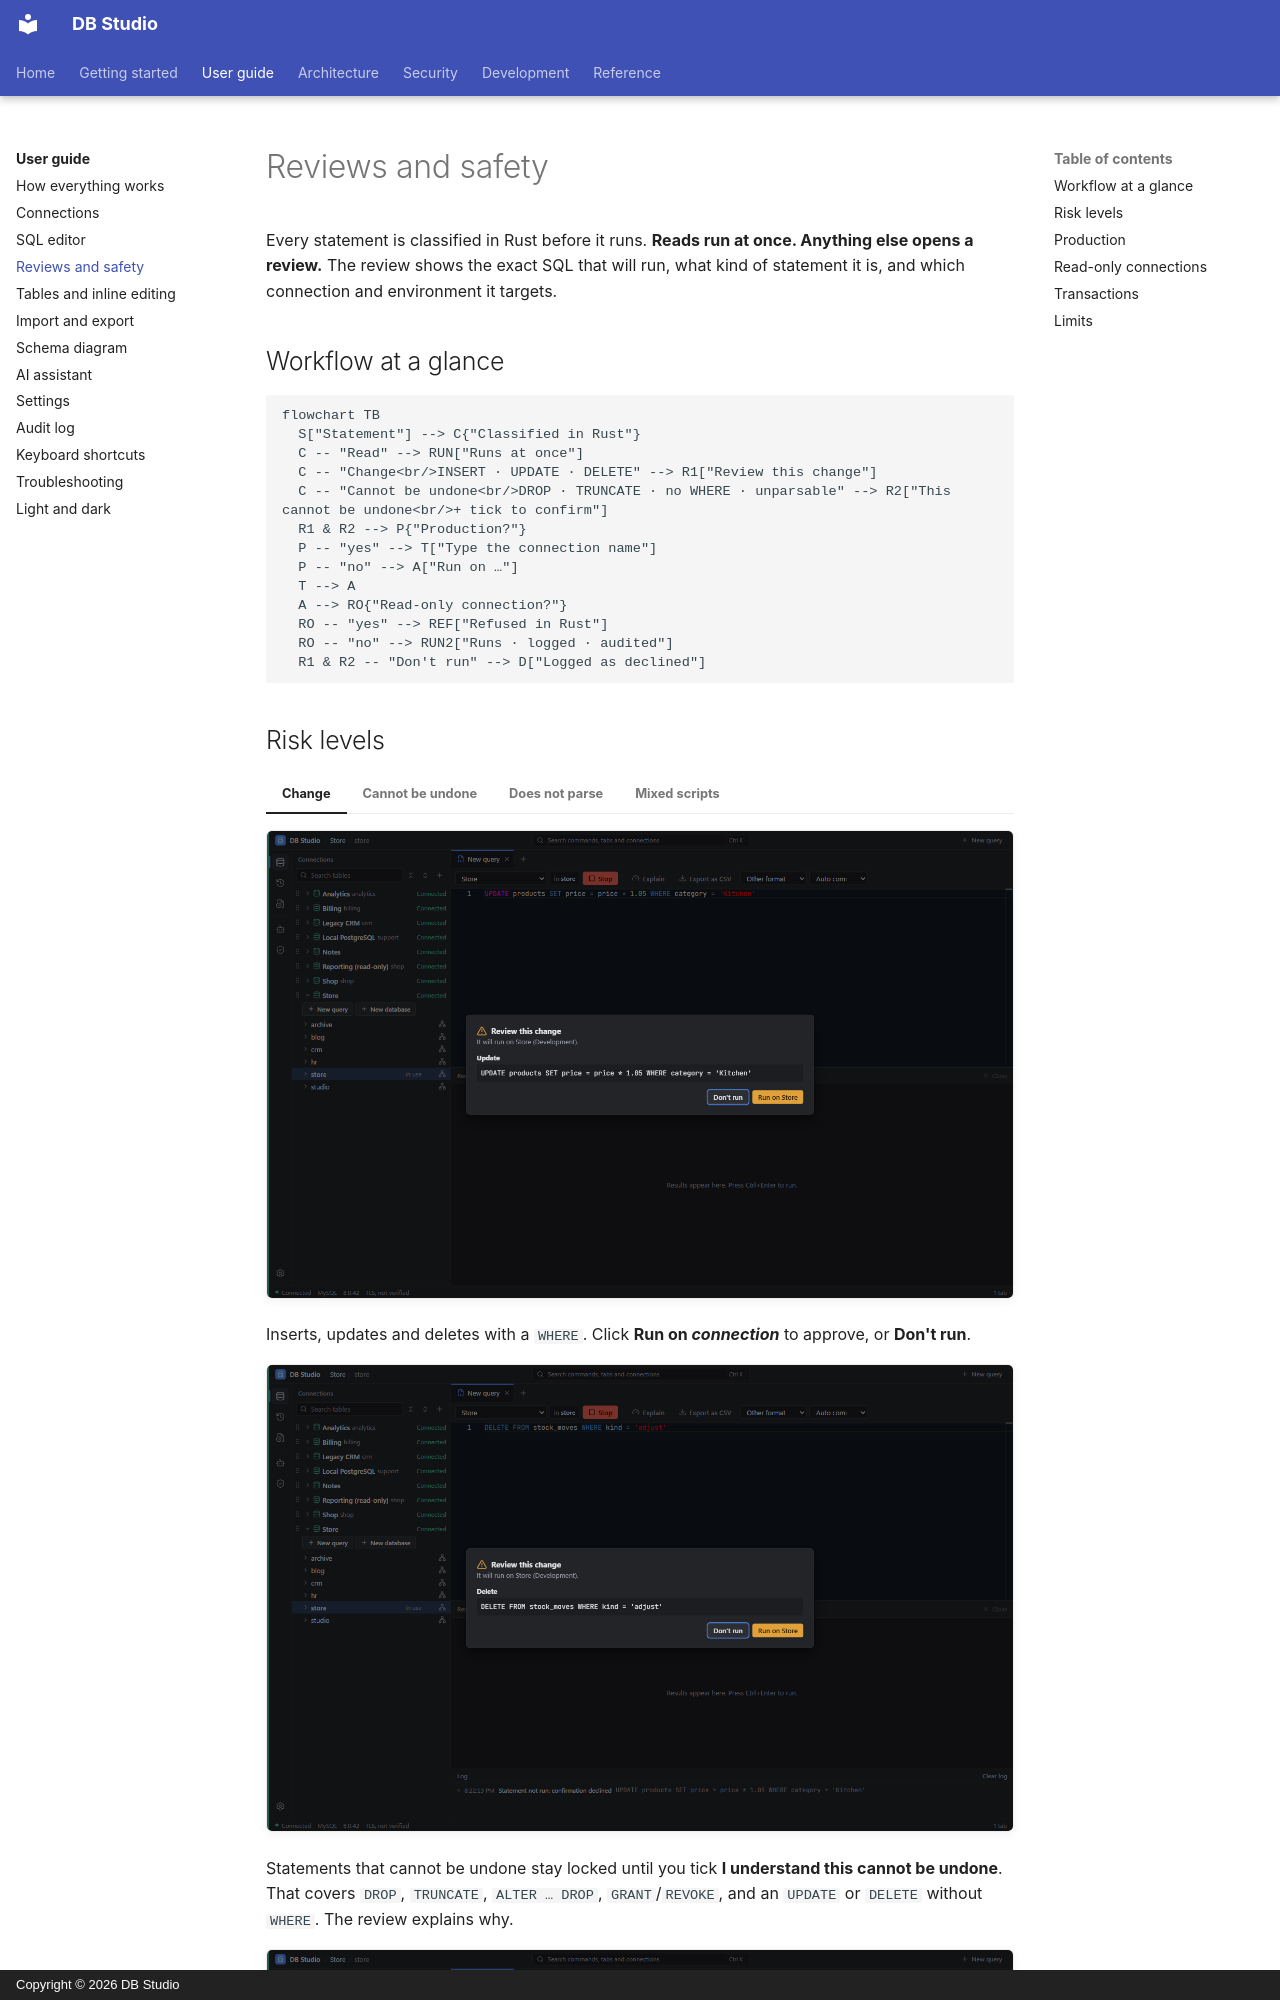

repository: hasinishraq/db-studio-documentation · page: user-guide/safety/index.html · generator: mkdocs · copyright: Copyright © 2026 DB Studio

# Reviews and safety

Every statement is classified in Rust before it runs. **Reads run at once. Anything else opens a
review.** The review shows the exact SQL that will run, what kind of statement it is, and which
connection and environment it targets.

## Workflow at a glance

```mermaid
flowchart TB
  S["Statement"] --> C{"Classified in Rust"}
  C -- "Read" --> RUN["Runs at once"]
  C -- "Change<br/>INSERT · UPDATE · DELETE" --> R1["Review this change"]
  C -- "Cannot be undone<br/>DROP · TRUNCATE · no WHERE · unparsable" --> R2["This cannot be undone<br/>+ tick to confirm"]
  R1 & R2 --> P{"Production?"}
  P -- "yes" --> T["Type the connection name"]
  P -- "no" --> A["Run on …"]
  T --> A
  A --> RO{"Read-only connection?"}
  RO -- "yes" --> REF["Refused in Rust"]
  RO -- "no" --> RUN2["Runs · logged · audited"]
  R1 & R2 -- "Don't run" --> D["Logged as declined"]
```
